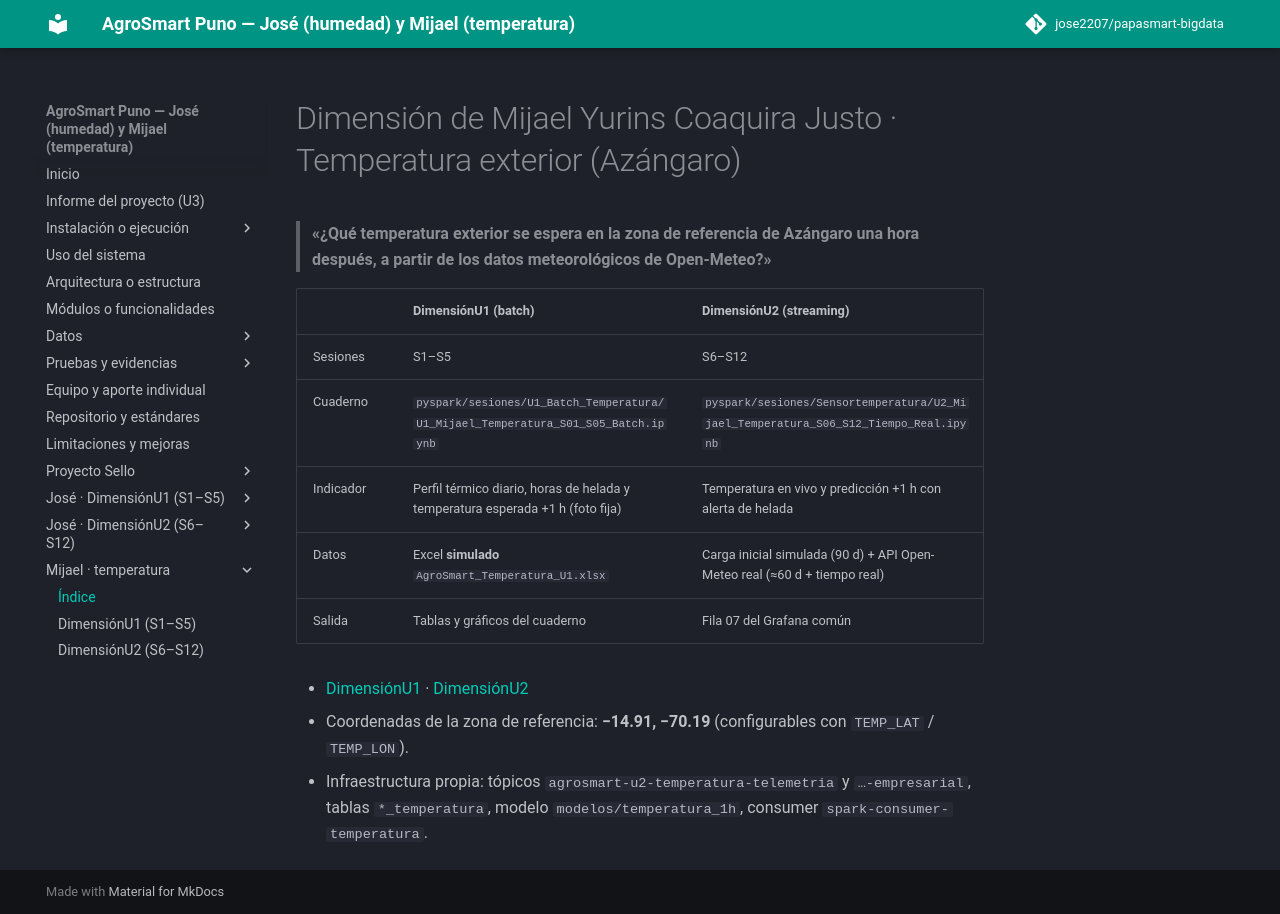

repository: jose2207/papasmart-bigdata · page: mijael/index.html · generator: mkdocs

# Dimensión de Mijael Yurins Coaquira Justo · Temperatura exterior (Azángaro)

> **«¿Qué temperatura exterior se espera en la zona de referencia de Azángaro una hora después, a partir de los datos meteorológicos de Open-Meteo?»**

| | DimensiónU1 (batch) | DimensiónU2 (streaming) |
|---|---|---|
| Sesiones | S1–S5 | S6–S12 |
| Cuaderno | `pyspark/sesiones/U1_Batch_Temperatura/U1_Mijael_Temperatura_S01_S05_Batch.ipynb` | `pyspark/sesiones/Sensortemperatura/U2_Mijael_Temperatura_S06_S12_Tiempo_Real.ipynb` |
| Indicador | Perfil térmico diario, horas de helada y temperatura esperada +1 h (foto fija) | Temperatura en vivo y predicción +1 h con alerta de helada |
| Datos | Excel **simulado** `AgroSmart_Temperatura_U1.xlsx` | Carga inicial simulada (90 d) + API Open-Meteo real (≈60 d + tiempo real) |
| Salida | Tablas y gráficos del cuaderno | Fila 07 del Grafana común |

- [DimensiónU1](dimension-u1.md) · [DimensiónU2](dimension-u2.md)
- Coordenadas de la zona de referencia: **−14.91, −70.19** (configurables con `TEMP_LAT` / `TEMP_LON`).
- Infraestructura propia: tópicos `agrosmart-u2-temperatura-telemetria` y `…-empresarial`, tablas `*_temperatura`, modelo `modelos/temperatura_1h`, consumer `spark-consumer-temperatura`.
